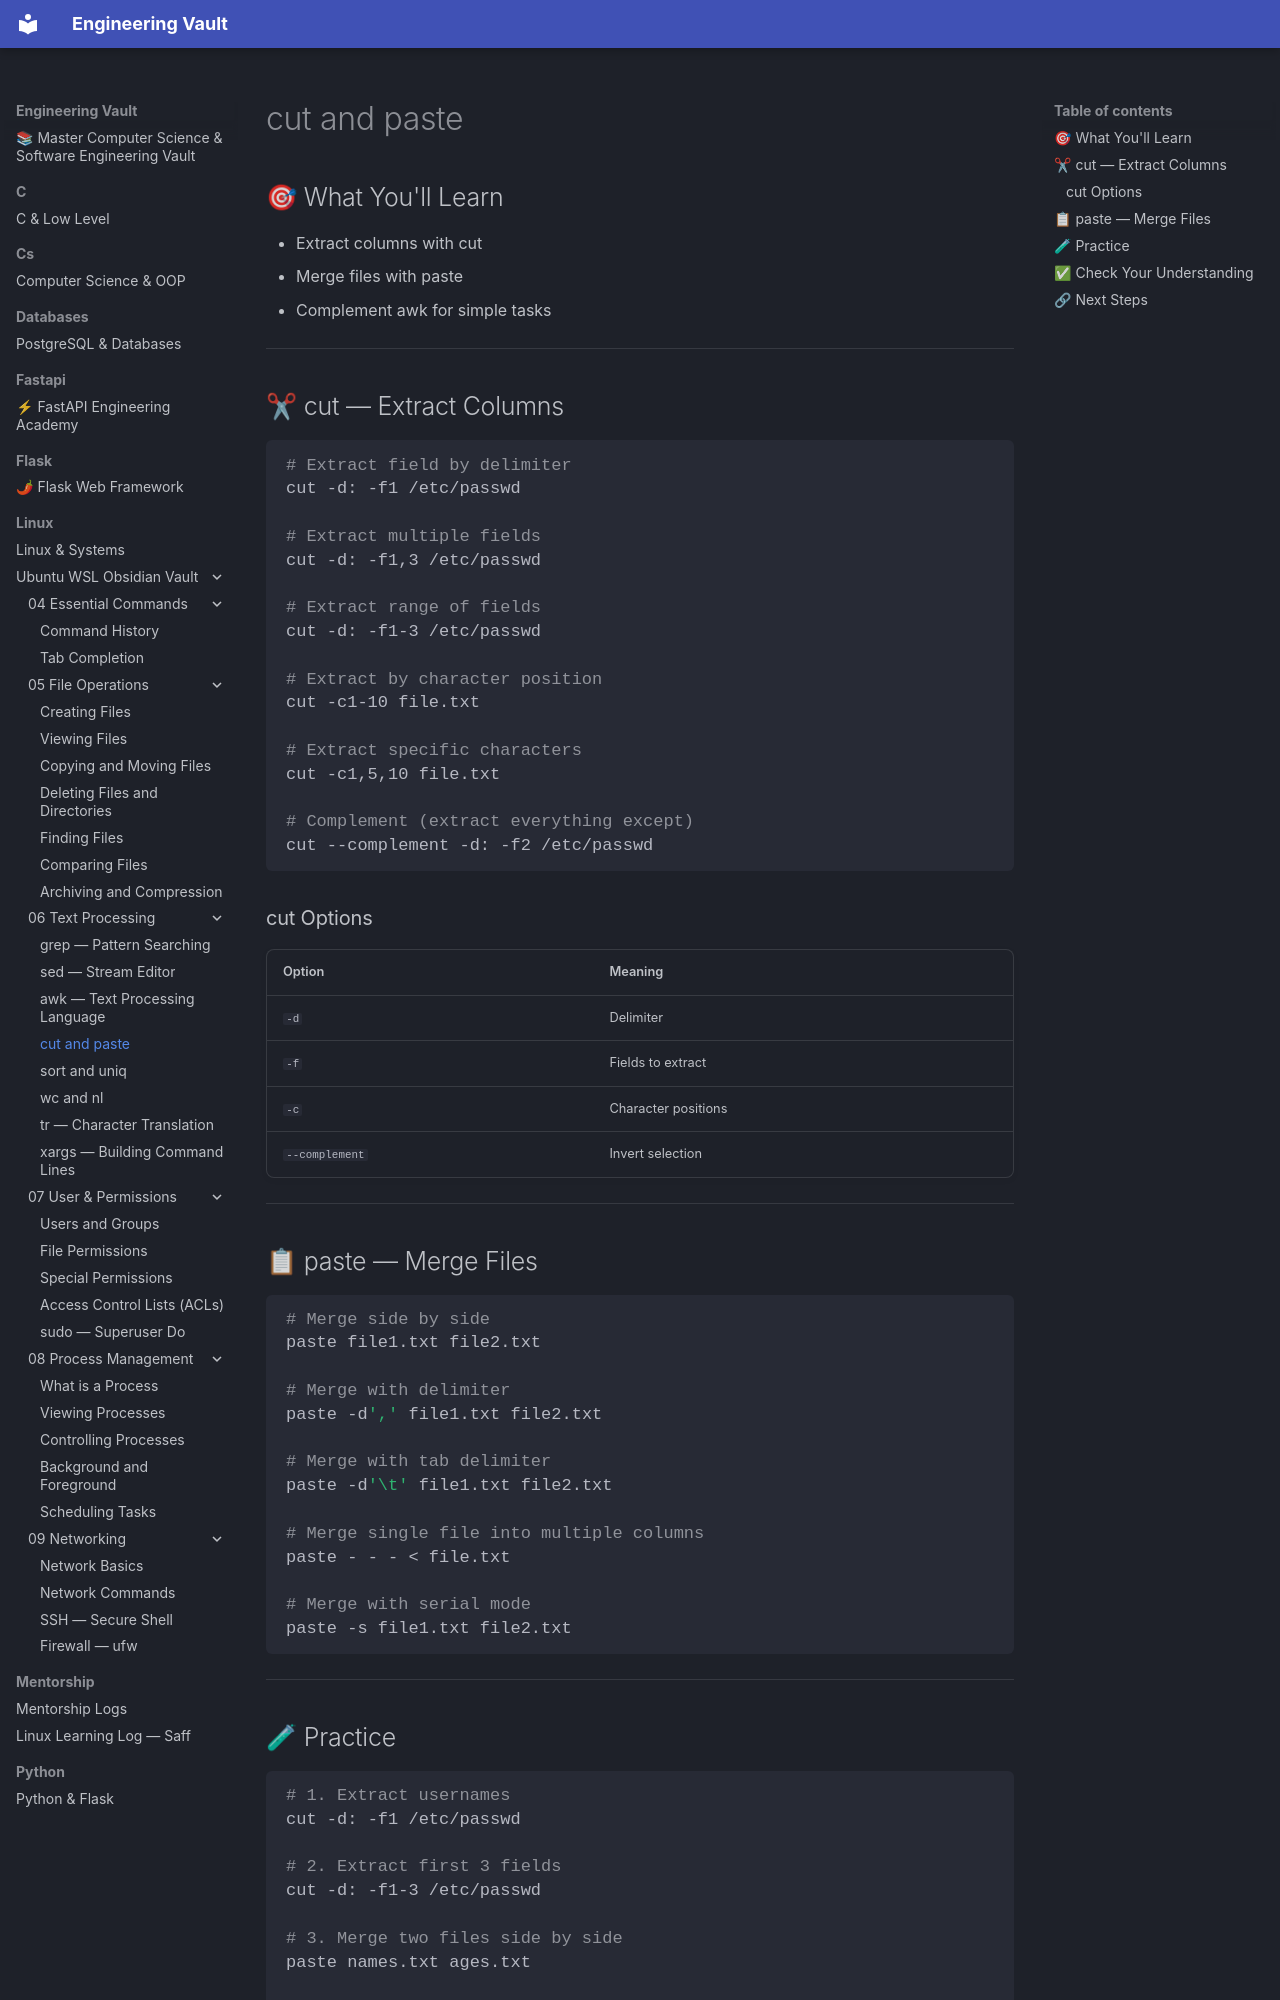

repository: Saff9/engineering-vault · page: linux/Ubuntu-WSL-Obsidian-Vault/06 - Text Processing/06.04 - cut and paste/index.html · generator: mkdocs

# cut and paste

## 🎯 What You'll Learn
- Extract columns with cut
- Merge files with paste
- Complement awk for simple tasks

---

## ✂ cut — Extract Columns

```bash
# Extract field by delimiter
cut -d: -f1 /etc/passwd

# Extract multiple fields
cut -d: -f1,3 /etc/passwd

# Extract range of fields
cut -d: -f1-3 /etc/passwd

# Extract by character position
cut -c1-10 file.txt

# Extract specific characters
cut -c1,5,10 file.txt

# Complement (extract everything except)
cut --complement -d: -f2 /etc/passwd
```

### cut Options

| Option | Meaning |
|--------|---------|
| `-d` | Delimiter |
| `-f` | Fields to extract |
| `-c` | Character positions |
| `--complement` | Invert selection |

---

## 📋 paste — Merge Files

```bash
# Merge side by side
paste file1.txt file2.txt

# Merge with delimiter
paste -d',' file1.txt file2.txt

# Merge with tab delimiter
paste -d'\t' file1.txt file2.txt

# Merge single file into multiple columns
paste - - - < file.txt

# Merge with serial mode
paste -s file1.txt file2.txt
```

---
